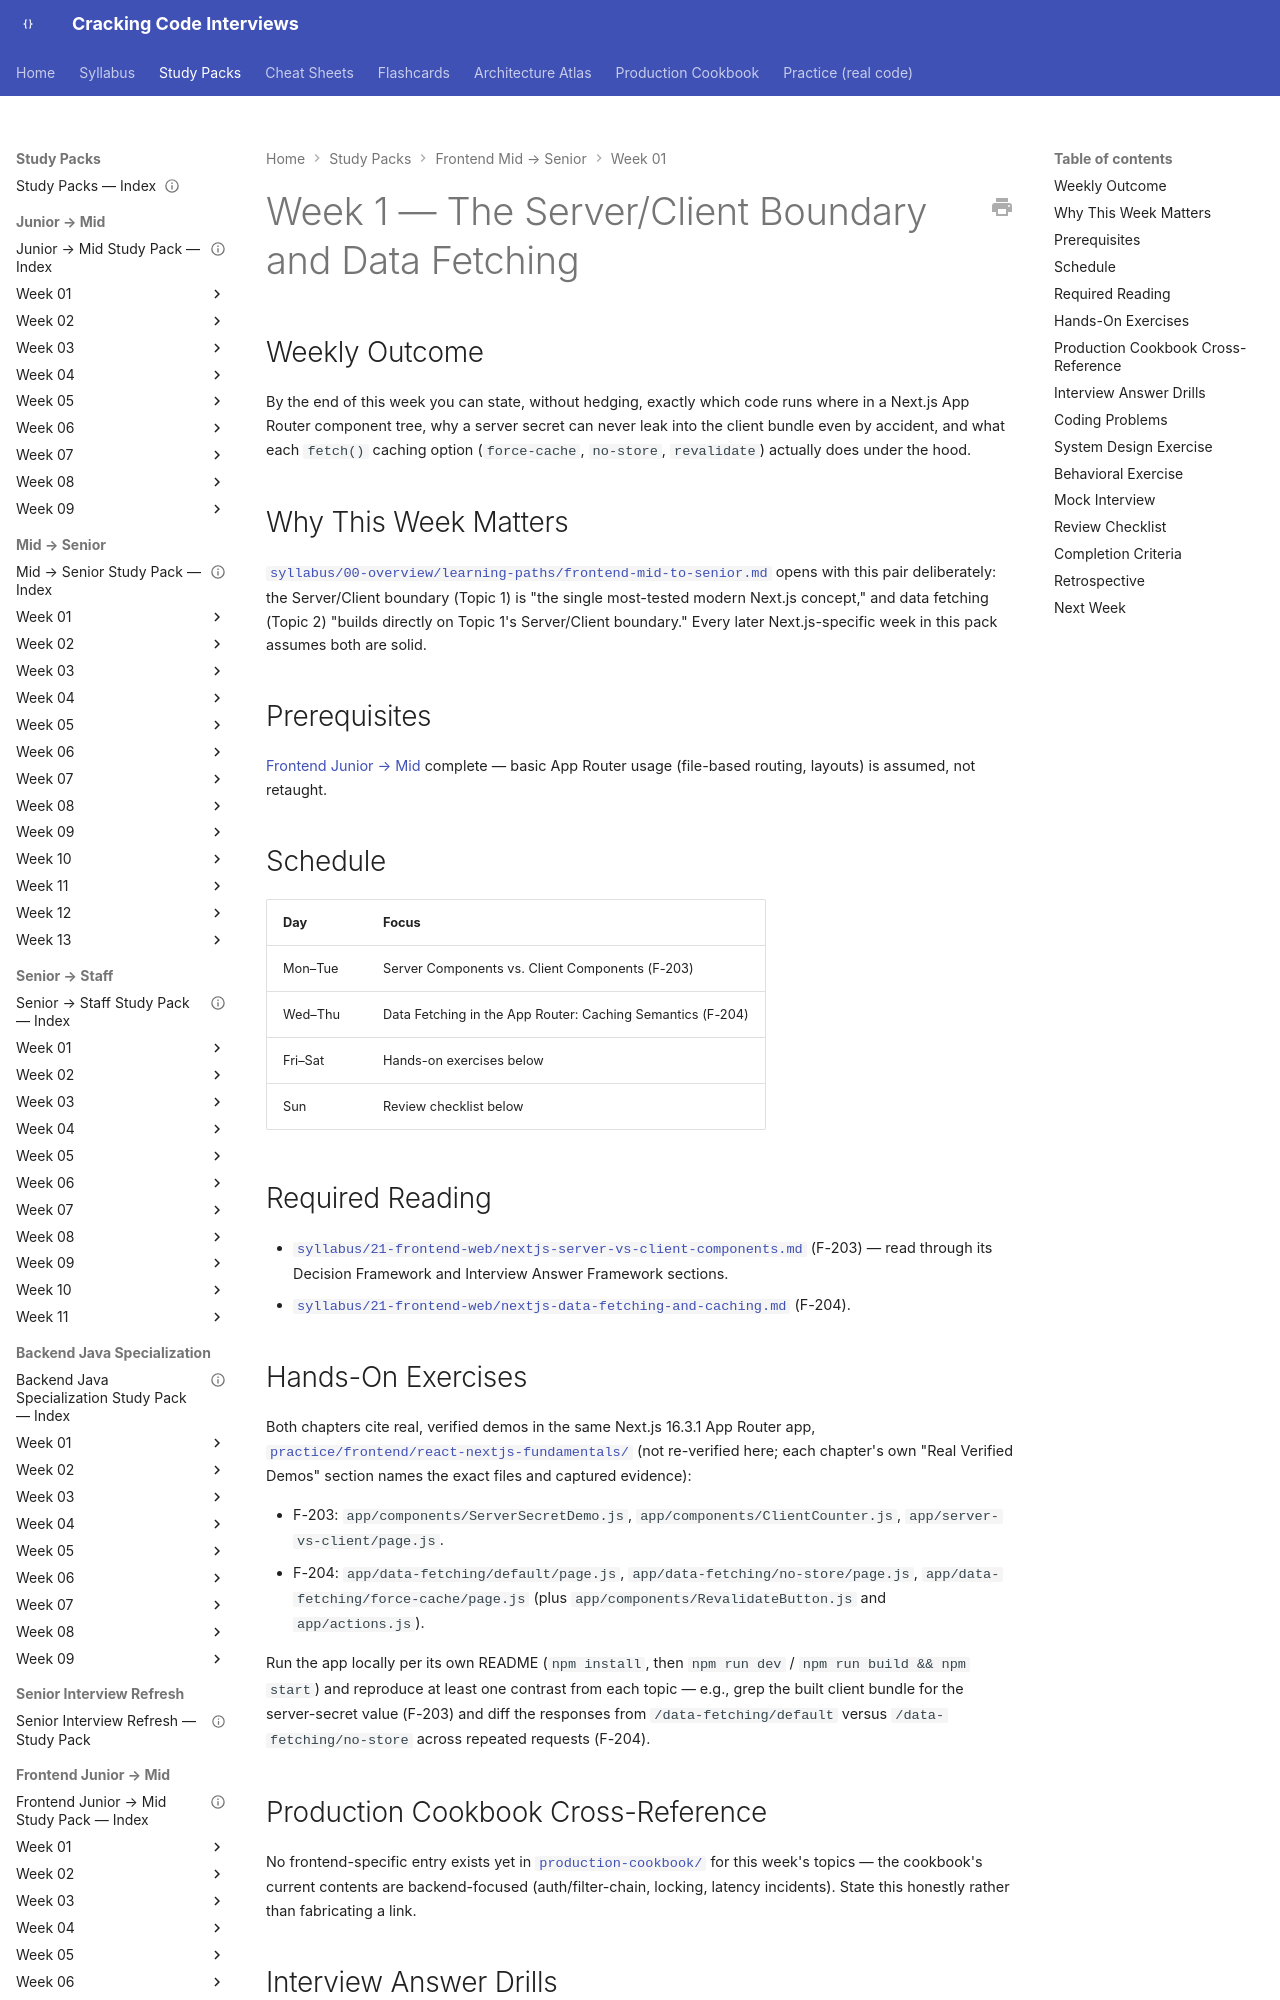

repository: JuanMelendres/cracking-code-interviews · page: study-packs/frontend-mid-to-senior/week-01/index.html · generator: mkdocs

---
title: "Frontend Mid → Senior, Week 1 — The Server/Client Boundary and Data Fetching"
document_type: study-pack
week: 1
track: frontend-mid-to-senior
status: draft
estimated_hours: 7
---

# Week 1 — The Server/Client Boundary and Data Fetching

## Weekly Outcome

By the end of this week you can state, without hedging, exactly which code runs where in a Next.js App Router component tree, why a server secret can never leak into the client bundle even by accident, and what each `fetch()` caching option (`force-cache`, `no-store`, `revalidate`) actually does under the hood.

## Why This Week Matters

[`syllabus/00-overview/learning-paths/frontend-mid-to-senior.md`](../../../syllabus/00-overview/learning-paths/frontend-mid-to-senior.md) opens with this pair deliberately: the Server/Client boundary (Topic 1) is "the single most-tested modern Next.js concept," and data fetching (Topic 2) "builds directly on Topic 1's Server/Client boundary." Every later Next.js-specific week in this pack assumes both are solid.

## Prerequisites

[Frontend Junior → Mid](../../../syllabus/00-overview/learning-paths/frontend-junior-to-mid.md) complete — basic App Router usage (file-based routing, layouts) is assumed, not retaught.

## Schedule

| Day | Focus |
|---|---|
| Mon–Tue | Server Components vs. Client Components (F-203) |
| Wed–Thu | Data Fetching in the App Router: Caching Semantics (F-204) |
| Fri–Sat | Hands-on exercises below |
| Sun | Review checklist below |

## Required Reading

- [`syllabus/21-frontend-web/nextjs-server-vs-client-components.md`](../../../syllabus/21-frontend-web/nextjs-server-vs-client-components.md) (F-203) — read through its Decision Framework and Interview Answer Framework sections.
- [`syllabus/21-frontend-web/nextjs-data-fetching-and-caching.md`](../../../syllabus/21-frontend-web/nextjs-data-fetching-and-caching.md) (F-204).
